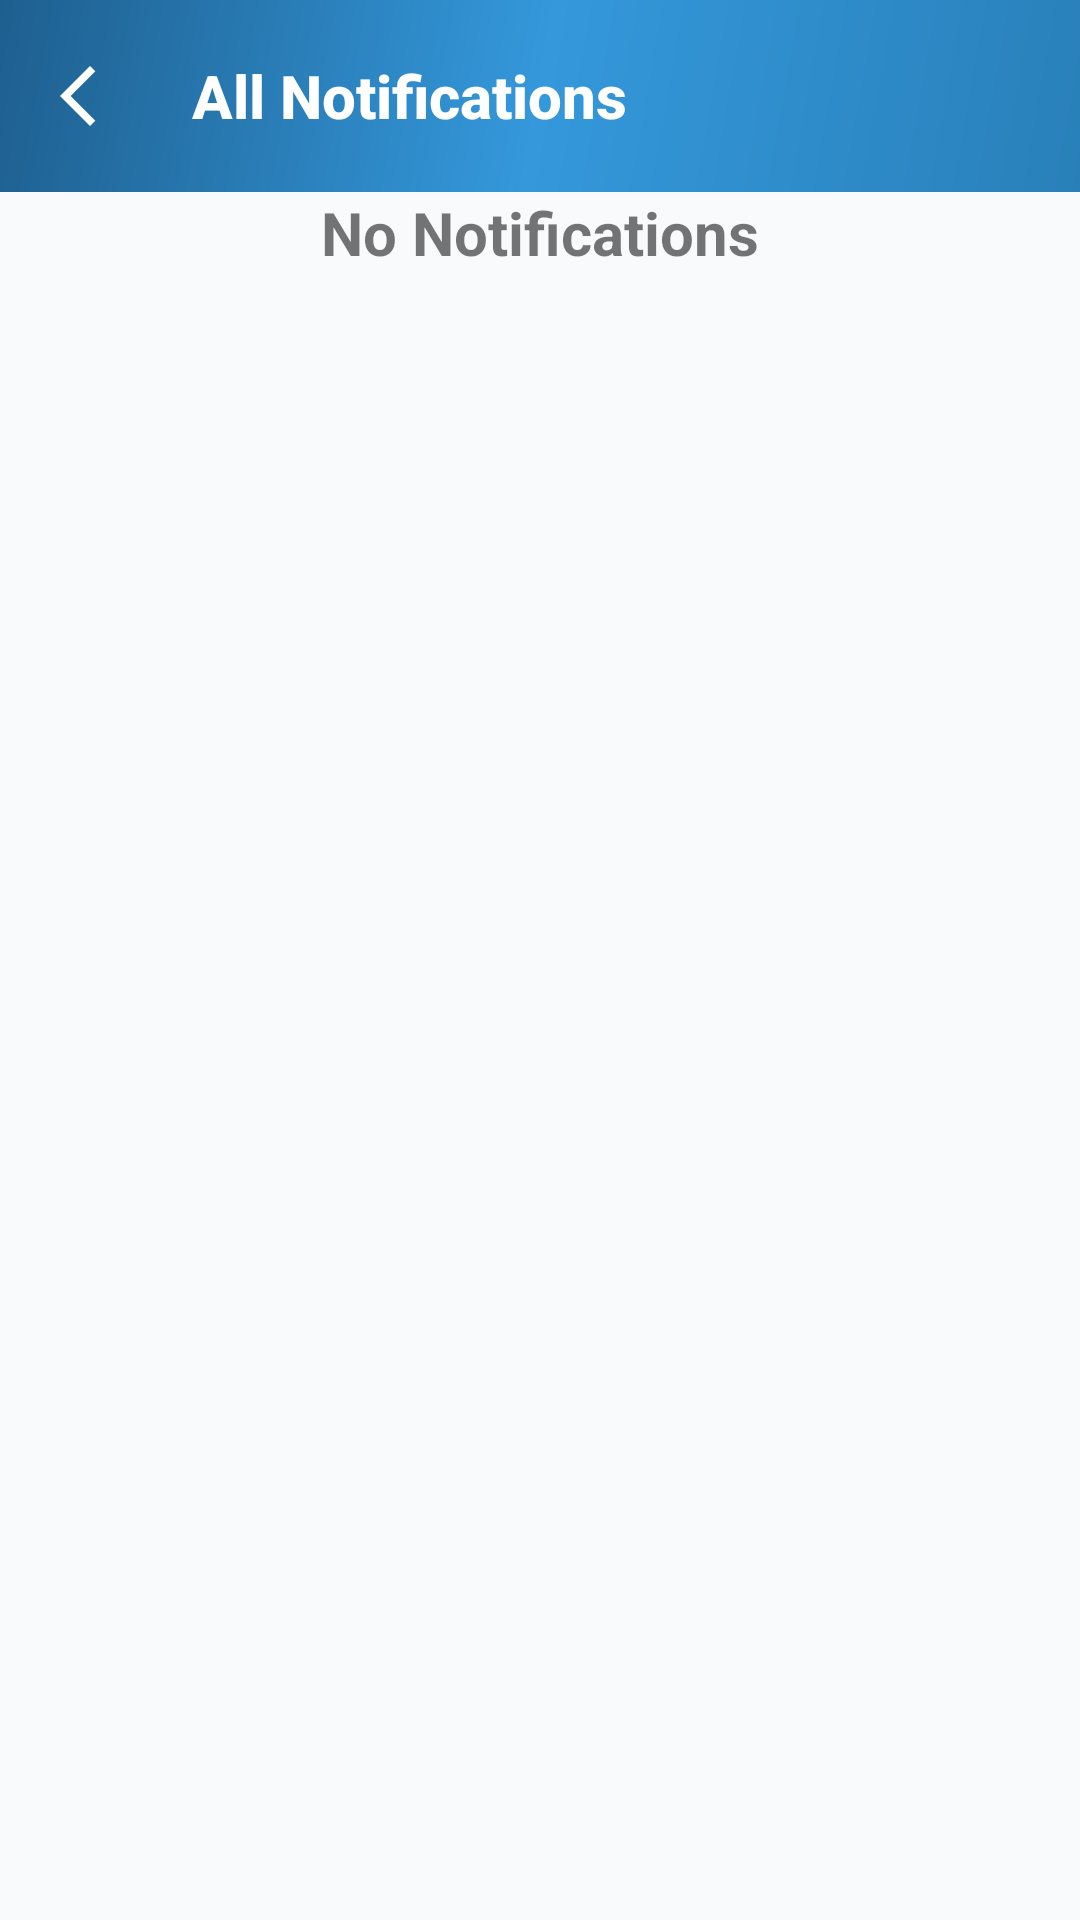

Here is an Android app screen rendered from its layout file. Give the layout XML and the strings, colors and styles it references.
<!-- AndroidManifest.xml: application theme Theme.HomeSweetHome -->
<!-- res/layout/activity_notification.xml -->
<?xml version="1.0" encoding="utf-8"?>
<LinearLayout xmlns:android="http://schemas.android.com/apk/res/android"
    xmlns:app="http://schemas.android.com/apk/res-auto"
    xmlns:tools="http://schemas.android.com/tools"
    android:id="@+id/main"
    android:layout_width="match_parent"
    android:layout_height="match_parent"
    android:orientation="vertical"
    tools:context=".activities.Notification">

    <LinearLayout
        android:layout_width="match_parent"
        android:layout_height="wrap_content"
        android:orientation="horizontal"
        android:gravity="center_vertical"
        android:padding="16dp"
        android:background="@drawable/gradient_premium_blue">

        <ImageView
            android:id="@+id/ivBack"
            android:layout_width="32dp"
            android:layout_height="32dp"
            android:src="@drawable/arrow_back"
            android:scaleType="centerInside"
            android:contentDescription="Back"
            app:tint="@android:color/white" />

        <LinearLayout
            android:layout_width="0dp"
            android:layout_height="wrap_content"
            android:layout_weight="1"
            android:orientation="vertical"
            android:layout_marginStart="16dp">

            <TextView
                android:layout_width="wrap_content"
                android:layout_height="wrap_content"
                android:text="All Notifications"
                android:textSize="20sp"
                android:textStyle="bold"
                android:textColor="@android:color/white"
                android:fontFamily="sans-serif-medium" />


        </LinearLayout>
    </LinearLayout>

    <androidx.recyclerview.widget.RecyclerView
        android:layout_width="match_parent"
        android:layout_height="wrap_content"
        android:id="@+id/rvNotifications"
        android:padding="8dp"
        android:visibility="gone"/>

    <TextView
        android:id="@+id/tvNoNotifications"
        android:layout_width="wrap_content"
        android:layout_height="wrap_content"
        android:layout_gravity="center"
        android:text="No Notifications"
        android:textStyle="bold"
        android:textSize="20dp"
        android:visibility="visible"/>

</LinearLayout>
<!-- resources referenced by this layout -->
<resources>
  <!-- drawable arrow_back (drawable) -->
  <vector xmlns:android="http://schemas.android.com/apk/res/android"
      android:width="24dp"
      android:height="24dp"
      android:viewportWidth="960"
      android:viewportHeight="960">
    <path
        android:pathData="M400,880 L0,480l400,-400 71,71 -329,329 329,329 -71,71Z"
        android:fillColor="#070707"/>
  </vector>
  <!-- drawable gradient_premium_blue (drawable) -->
  <?xml version="1.0" encoding="utf-8"?>
  <shape xmlns:android="http://schemas.android.com/apk/res/android">
      <gradient
          android:type="linear"
          android:angle="135"
          android:startColor="#2980b9"
          android:centerColor="#3498db"
          android:endColor="#1e5f8f" />
  </shape>
  <style name="Theme.HomeSweetHome" parent="Theme.MaterialComponents.Light.NoActionBar">
          <item name="colorPrimary">@color/primary</item>
          <item name="colorPrimaryDark">@color/primary_dark</item>
          <item name="colorAccent">@color/accent</item>
          <item name="android:windowBackground">@color/background</item>
          <item name="android:statusBarColor">@color/background</item>
          <item name="android:windowLightStatusBar">true</item>
          <item name="android:fontFamily">sans-serif</item>
      </style>
  <color name="primary">#2563EB</color>
  <color name="primary_dark">#1D4ED8</color>
  <color name="accent">#10B981</color>
  <color name="background">#F8FAFC</color>
</resources>
